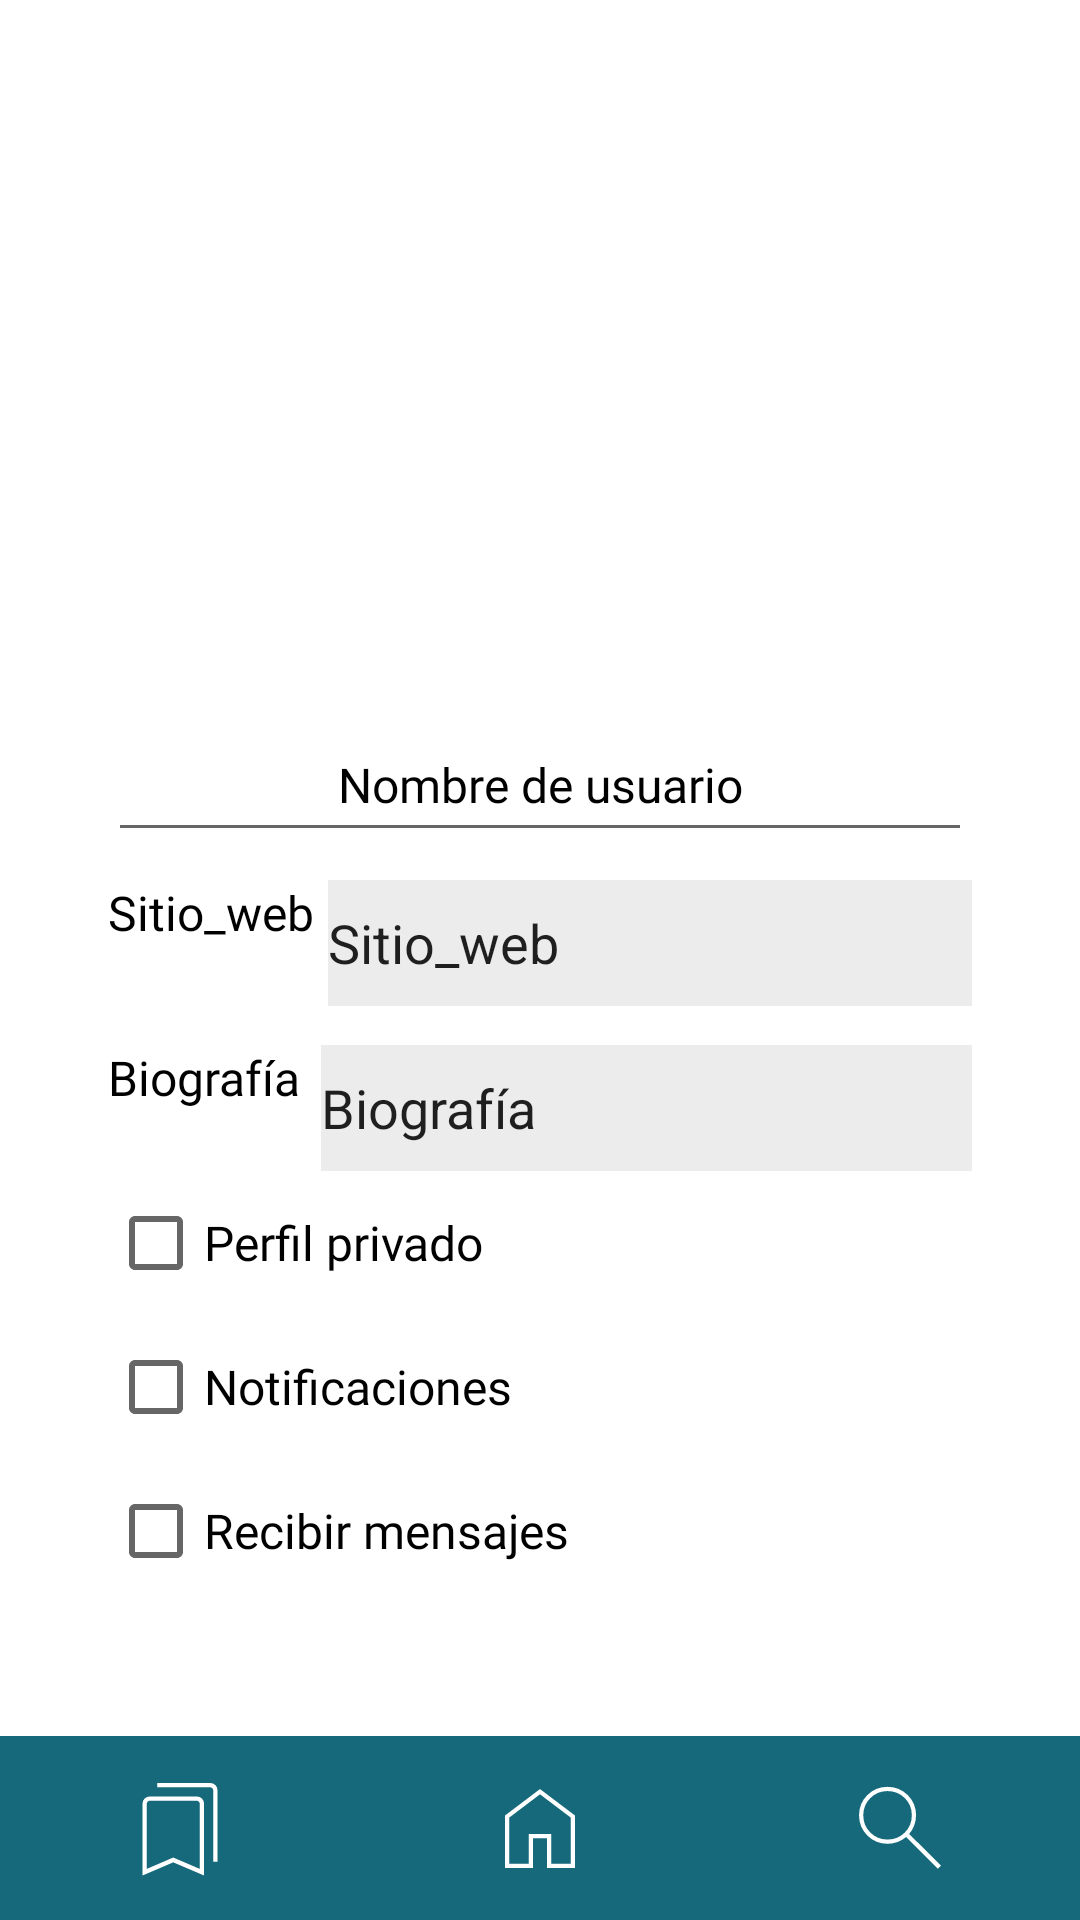

The Android layout XML behind this screen, and the referenced resources:
<!-- AndroidManifest.xml: application theme Theme.DienteSabio -->
<!-- res/layout/activity_editar_perfil.xml -->
<?xml version="1.0" encoding="utf-8"?>
<LinearLayout xmlns:android="http://schemas.android.com/apk/res/android"
    xmlns:app="http://schemas.android.com/apk/res-auto"
    xmlns:tools="http://schemas.android.com/tools"
    android:layout_width="match_parent"
    android:layout_height="match_parent"
    android:background="@color/blanco_fondo"
    android:orientation="vertical"
    tools:context=".Editar_perfi">

    <LinearLayout
        android:layout_width="match_parent"
        android:layout_height="match_parent"
        android:layout_weight="3"
        android:gravity="center"
        android:orientation="vertical"
        android:paddingLeft="36dp"
        android:paddingTop="36dp"
        android:paddingRight="36dp">

        <ImageView
            android:id="@+id/ig_usuario"
            android:layout_width="328dp"
            android:layout_height="181dp"
            app:srcCompat="@drawable/ic_launcher_background" />

        <Space
            android:layout_width="match_parent"
            android:layout_height="10dp" />

        <EditText
            android:id="@+id/et_nombre_usuario"
            style="@style/txt_subtitol"
            android:layout_width="match_parent"
            android:layout_height="48dp"
            android:ems="10"
            android:gravity="center"
            android:inputType="text"
            android:text="@string/nombre_usuario" />

    </LinearLayout>

    <LinearLayout
        android:layout_width="match_parent"
        android:layout_height="match_parent"
        android:layout_weight="3.5"
        android:gravity="left"
        android:orientation="vertical"
        android:paddingLeft="36dp"
        android:paddingRight="36dp">


        <LinearLayout
            android:layout_width="match_parent"
            android:layout_height="match_parent"
            android:layout_weight="2"
            android:orientation="horizontal">

            <TextView
                android:id="@+id/tv_sitio"
                style="@style/txt_subtitol"
                android:layout_width="wrap_content"
                android:layout_height="match_parent"
                android:layout_weight="1"
                android:text="@string/sitio_web" />

            <EditText
                android:id="@+id/et_sitio"
                android:layout_width="wrap_content"
                android:layout_height="match_parent"
                android:layout_weight="1"
                android:background="@color/crema_rellenar"
                android:ems="10"
                android:inputType="text"
                android:text="@string/sitio_web"
                android:autofillHints="" />

        </LinearLayout>

        <Space
            android:layout_width="wrap_content"
            android:layout_height="13dp" />

        <LinearLayout
            android:layout_width="match_parent"
            android:layout_height="match_parent"
            android:layout_weight="2"
            android:orientation="horizontal">

            <TextView
                android:id="@+id/tv_bio"
                style="@style/txt_subtitol"
                android:layout_width="wrap_content"
                android:layout_height="match_parent"
                android:layout_weight="1"
                android:text="@string/biografia" />

            <EditText
                android:id="@+id/et_bio"
                android:layout_width="wrap_content"
                android:layout_height="match_parent"
                android:layout_weight="1"
                android:background="@color/crema_rellenar"
                android:ems="10"
                android:inputType="text"
                android:text="@string/biografia"
                android:autofillHints="" />
        </LinearLayout>

        <LinearLayout
            android:layout_width="match_parent"
            android:layout_height="match_parent"
            android:layout_weight="1"
            android:orientation="vertical">

            <CheckBox
                android:id="@+id/cb_perfilpriva"
                style="@style/txt_contenido"
                android:layout_width="match_parent"
                android:layout_height="48dp"
                android:text="@string/perfil_pri" />

            <CheckBox
                android:id="@+id/cb_notificacion"
                style="@style/txt_contenido"
                android:layout_width="match_parent"
                android:layout_height="48dp"
                android:text="@string/notificacion" />

            <CheckBox
                android:id="@+id/cb_mensajes"
                style="@style/txt_contenido"
                android:layout_width="match_parent"
                android:layout_height="48dp"
                android:text="@string/mensajes" />
        </LinearLayout>
    </LinearLayout>

    <Space
        android:layout_width="match_parent"
        android:layout_height="50dp" />

    <LinearLayout
        android:layout_width="match_parent"
        android:layout_height="match_parent"
        android:layout_weight="5"
        android:gravity="center"
        android:orientation="vertical">

        <LinearLayout
            android:layout_width="match_parent"
            android:layout_height="match_parent"
            android:background="@color/azul_barra"
            android:gravity="center"
            android:orientation="horizontal">

            <ImageButton
                android:id="@+id/im_btn_guardado"
                android:layout_width="wrap_content"
                android:layout_height="match_parent"
                android:layout_weight="1"
                android:background="@color/azul_barra"
                android:onClick="ir_guardados"
                android:src="@drawable/bookmarks_40px"
                app:tint="@color/blanco_fondo"
                tools:ignore="SpeakableTextPresentCheck" />

            <ImageButton
                android:id="@+id/img_btn_inicio"
                android:layout_width="wrap_content"
                android:layout_height="match_parent"
                android:layout_weight="1"
                android:background="@color/azul_barra"
                android:onClick="inicio"
                android:src="@drawable/home_40px"
                app:tint="@color/blanco_fondo"
                tools:ignore="SpeakableTextPresentCheck" />

            <ImageButton
                android:id="@+id/img_btn_buscar"
                android:layout_width="wrap_content"
                android:layout_height="match_parent"
                android:layout_weight="1"
                android:background="@color/azul_barra"
                android:onClick="ir_buscar"
                android:src="@drawable/search_40px"
                app:tint="@color/blanco_fondo"
                tools:ignore="SpeakableTextPresentCheck" />
        </LinearLayout>
    </LinearLayout>
</LinearLayout>
<!-- resources referenced by this layout -->
<resources>
  <color name="azul_barra">#16697A</color>
  <color name="blanco_fondo">#FFFFFFFF</color>
  <color name="crema_rellenar">#EDECEC</color>
  <!-- drawable home_40px (drawable) -->
  <vector xmlns:android="http://schemas.android.com/apk/res/android"
      android:width="40dp"
      android:height="40dp"
      android:viewportWidth="960"
      android:viewportHeight="960"
      android:tint="?attr/colorControlNormal">
    <path
        android:fillColor="@android:color/white"
        android:pathData="M233.85,766.15L390.77,766.15L390.77,527.69L569.23,527.69L569.23,766.15L726.15,766.15L726.15,396.92L480,210.51L233.85,396.75L233.85,766.15ZM200,800L200,380L480,168.46L760,380L760,800L535.39,800L535.39,561.54L424.61,561.54L424.61,800L200,800ZM480,488.26L480,488.26L480,488.26L480,488.26L480,488.26L480,488.26L480,488.26L480,488.26L480,488.26L480,488.26Z"/>
  </vector>
  <!-- drawable search_40px (drawable) -->
  <vector xmlns:android="http://schemas.android.com/apk/res/android"
      android:width="40dp"
      android:height="40dp"
      android:viewportWidth="960"
      android:viewportHeight="960"
      android:tint="?attr/colorControlNormal">
    <path
        android:fillColor="@android:color/white"
        android:pathData="M783.28,806L529.08,551.8Q499.28,578.19 459.9,592.25Q420.53,606.31 380.72,606.31Q284.96,606.31 218.63,540.11Q152.31,473.92 152.31,378.59Q152.31,283.26 218.5,216.94Q284.7,150.61 379.99,150.61Q475.28,150.61 541.9,216.85Q608.51,283.08 608.51,378.38Q608.51,419.74 593.74,459.15Q578.97,498.56 553.33,527.54L807.69,781.08L783.28,806ZM380.56,572.46Q462.21,572.46 518.44,516.37Q574.67,460.28 574.67,378.46Q574.67,296.64 518.44,240.55Q462.21,184.46 380.56,184.46Q298.79,184.46 242.47,240.55Q186.15,296.64 186.15,378.46Q186.15,460.28 242.47,516.37Q298.79,572.46 380.56,572.46Z"/>
  </vector>
  <string name="biografia">Biografía</string>
  <string name="mensajes">Recibir mensajes</string>
  <string name="nombre_usuario">Nombre de usuario</string>
  <string name="notificacion">Notificaciones</string>
  <string name="perfil_pri">Perfil privado</string>
  <string name="sitio_web">Sitio_web</string>
  <style name="txt_contenido" parent="TextAppearance.AppCompat">
          <item name="android:textColor">@color/negro_letra</item>
          <item name="android:fontFamily">@font/inter_medium</item>
          <item name="android:textSize">16sp</item>
      </style>
  <style name="txt_subtitol" parent="TextAppearance.AppCompat">
          <item name="android:textColor">@color/negro_letra</item>
          <item name="android:fontFamily">@font/inter_bold</item>
          <item name="android:textSize">16sp</item>
      </style>
  <style name="Theme.DienteSabio" parent="Theme.AppCompat.Light.DarkActionBar">
          <item name="colorPrimary">@color/azul_fondo_inicio</item>
          <item name="colorPrimaryVariant"> @color/azul_barra</item>
          <item name="colorTertiary">@color/blanco_fondo</item>
          
           <item name="colorSecondary"> @color/crema_rellenar</item>
          <item name="colorSecondaryVariant">@color/crema_fondo</item>
          
          <item name="colorBackgroundFloating"> @color/naranja_boton</item>
          <item name="colorButtonNormal">@color/azul_boton</item>
           
          <item name="colorOnPrimary">@color/negro_letra</item>
          <item name="colorOnSecondary">@color/verde_letra</item>
           <item name="colorOnTertiary">@color/gris_rellenar</item>
      </style>
  <color name="negro_letra">#000000</color>
  <color name="azul_fondo_inicio">#82C0CC</color>
  <color name="crema_fondo">#EDE7E3</color>
  <color name="naranja_boton">#CD8521</color>
  <color name="azul_boton">#489FB5</color>
  <color name="verde_letra">#334C31</color>
  <color name="gris_rellenar">#757575</color>
</resources>
